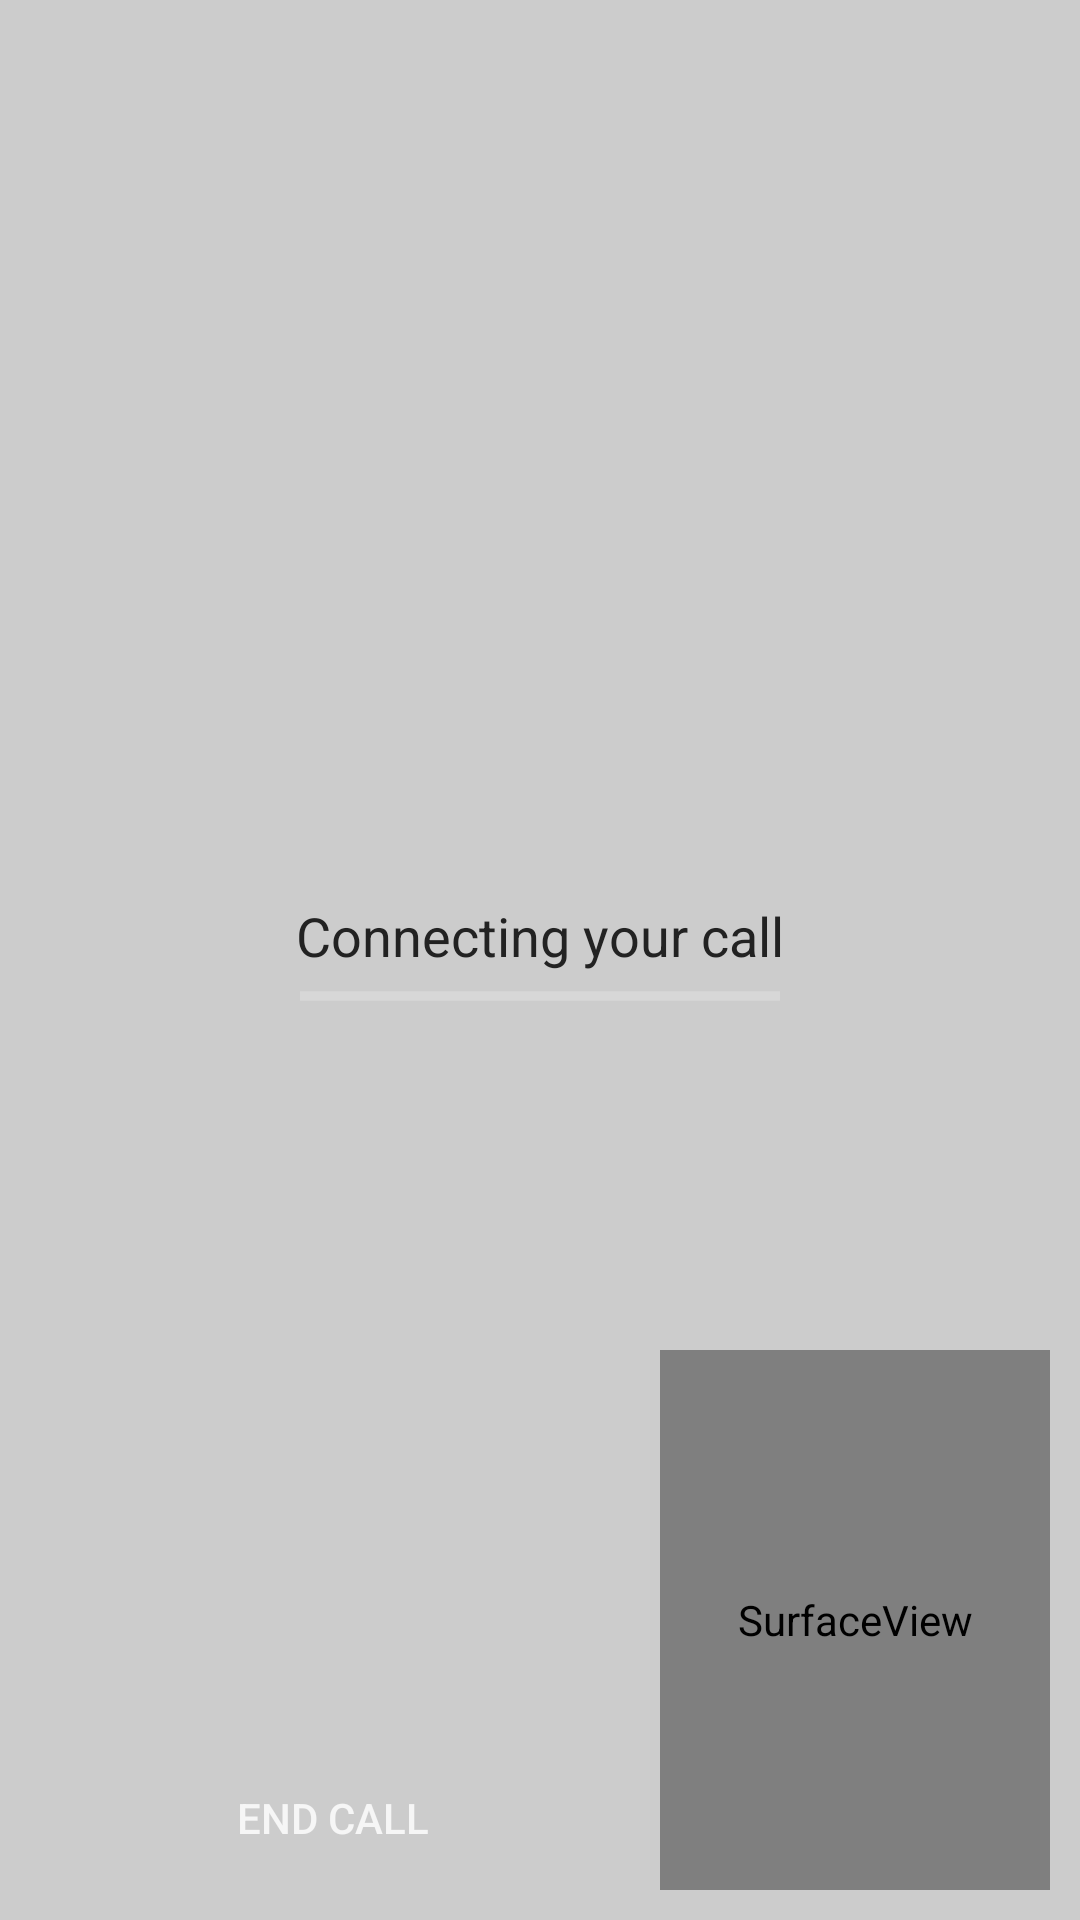

Reconstruct the res/layout file that produces this screen, plus the resources it refers to.
<!-- AndroidManifest.xml: application theme AppTheme -->
<!-- res/layout/fragment_video_call.xml -->
<RelativeLayout xmlns:android="http://schemas.android.com/apk/res/android"
    xmlns:tools="http://schemas.android.com/tools"
    android:layout_width="match_parent"
    android:layout_height="match_parent"
    tools:context="com.example.jnlycklama.healthnow.fragments.VideoCallFragment"
    android:background="#cccccc">

    
        
        
        
    
    <ImageView
        android:src="@drawable/two"
        android:id="@+id/video_preview"
        android:visibility="invisible"
        android:layout_height="fill_parent"
        android:layout_width="fill_parent"
        android:scaleType="centerCrop"/>

    <LinearLayout
        android:id="@+id/loading_screen"
        android:layout_width="fill_parent"
        android:layout_height="wrap_content"
        android:orientation="vertical"
        android:layout_centerVertical="true">

        <TextView
            android:layout_gravity="center"
            android:layout_height="wrap_content"
            android:layout_width="wrap_content"
            android:textColor="#222222"
            android:textSize="18sp"
            android:text="Connecting your call">
        </TextView>

        <ProgressBar
            android:id="@+id/progress_bar"
            android:layout_gravity="center"
            android:indeterminate="true"
            style="@style/Base.Widget.AppCompat.ProgressBar.Horizontal"
            android:layout_width="160dp"
            android:layout_height="wrap_content" />


    </LinearLayout>

    <Button
        android:layout_height="wrap_content"
        android:onClick="endCall"
        android:layout_width="wrap_content"
        android:layout_alignBottom="@+id/camera_view"
        android:layout_alignParentLeft="true"
        android:layout_alignParentStart="true"
        android:layout_toLeftOf="@+id/camera_view"
        android:layout_toStartOf="@+id/camera_view"
        android:paddingTop="4dp"
        android:paddingBottom="4dp"
        android:layout_marginLeft="10dp"
        android:layout_marginRight="8dp"
        android:text="End Call"
        android:background="@drawable/rounded_corners"
        android:textColor="@color/text"/>


    <SurfaceView
        android:id="@+id/camera_view"
        android:layout_height="180dp"
        android:layout_width="130dp"
        android:layout_alignParentBottom="true"
        android:layout_alignParentRight="true"
        android:layout_alignParentEnd="true"
        android:layout_marginRight="10dp"
        android:layout_marginBottom="10dp">
    </SurfaceView>

    
        
        
        
        
        
        
        
        
        
        
    


</RelativeLayout>
<!-- resources referenced by this layout -->
<resources>
  <color name="text">#F6F6F6</color>
  <!-- drawable one: jpg bitmap (drawable, 32313 bytes) -->
  <!-- drawable two: jpg bitmap (drawable, 12493 bytes) -->
  <style name="AppTheme" parent="Theme.AppCompat.Light.NoActionBar">
          
          <item name="colorPrimary">@color/colorPrimary</item>
          <item name="colorPrimaryDark">@color/colorPrimaryDark</item>
          <item name="colorAccent">@color/colorAccent</item>
      </style>
  <color name="colorPrimary">#333333</color>
  <color name="colorPrimaryDark">#222222</color>
  <color name="colorAccent">#F6F6F6</color>
</resources>
